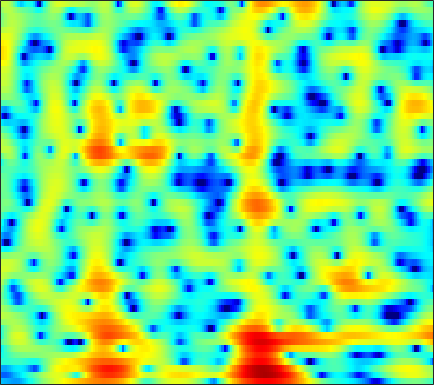

Source data for this figure (header and first rows):
-7.8188, -8.0421, -8.3618, -8.7143, -8.9589, -9.2388, -9.4017, -9.3928, -9.1882, -8.6185, -7.7615, -7.0491, -6.0471, -5.0425, -4.2842, -3.2958, -2.3505, -1.6786, -0.82252, -0.014691, 0.73651, 1.2557, 1.896, 2.4939
-11.57, -11.9, -11.87, -11.28, -10.63, -9.627, -8.634, -7.921, -7.019, -6.172, -5.366, -4.772, -3.976, -3.171, -2.578, -1.79, -1.007, -0.4183, 0.3549, 1.102, 1.803, 2.287, 2.86, 3.33
-8.738, -9.07, -9, -8.444, -7.899, -7.154, -6.521, -6.174, -5.917, -5.939, -6.266, -6.752, -7.785, -9.34, -10.85, -12.74, -12.33, -10.17, -6.895, -4.07, -1.77, -0.336, 1.265, 2.565
-3.551, -3.526, -3.433, -3.298, -3.183, -3.034, -2.912, -2.851, -2.843, -2.927, -3.107, -3.307, -3.645, -4.011, -4.245, -4.401, -4.273, -3.936, -3.184, -2.202, -1.116, -0.3028, 0.7056, 1.607
-4.699, -4.11, -3.366, -2.683, -2.213, -1.677, -1.229, -0.952, -0.6609, -0.448, -0.2939, -0.2143, -0.1469, -0.1001, -0.06774, -0.01757, 0.05437, 0.1287, 0.2641, 0.4316, 0.6222, 0.7736, 0.9587, 1.114
-5.843, -4.389, -2.838, -1.601, -0.8309, 0.006081, 0.6572, 1.033, 1.403, 1.638, 1.757, 1.774, 1.718, 1.589, 1.458, 1.256, 1.047, 0.8873, 0.6981, 0.535, 0.3879, 0.2792, 0.0879, -0.161
-2.089, -1.288, -0.21, 0.7741, 1.429, 2.158, 2.712, 3.006, 3.232, 3.262, 3.084, 2.811, 2.261, 1.496, 0.7912, -0.292, -1.443, -2.246, -3.009, -3.24, -2.986, -2.638, -2.175, -1.875
-4.106, -2.492, -0.6393, 0.8618, 1.754, 2.673, 3.307, 3.6, 3.761, 3.661, 3.275, 2.796, 1.886, 0.6004, -0.6662, -2.878, -5.978, -9.245, -14.88, -13.37, -8.429, -5.898, -3.608, -2.073
-3.751, -2.446, -0.9486, 0.2391, 0.928, 1.613, 2.051, 2.22, 2.239, 2.038, 1.631, 1.204, 0.4812, -0.4015, -1.135, -2.148, -3.103, -3.678, -4.14, -4.164, -3.766, -3.258, -2.428, -1.546
0.9054, 1.054, 1.281, 1.487, 1.601, 1.678, 1.65, 1.55, 1.295, 0.9089, 0.3841, -0.1113, -0.9127, -1.86, -2.67, -3.863, -5.098, -5.966, -6.832, -7.045, -6.468, -5.601, -4.185, -2.702
2.467, 2.318, 2.1, 1.848, 1.641, 1.342, 1, 0.7322, 0.3524, -0.07597, -0.5772, -1.038, -1.791, -2.744, -3.662, -5.249, -7.485, -9.893, -14.97, -21.77, -14.18, -9.827, -5.972, -3.266
1.764, 1.366, 0.7359, 0.01402, -0.558, -1.324, -2.021, -2.434, -2.795, -2.94, -2.92, -2.852, -2.77, -2.776, -2.858, -3.079, -3.392, -3.615, -3.768, -3.592, -2.998, -2.308, -1.217, -0.07176
0.2712, -0.4643, -1.686, -3.215, -4.603, -6.811, -9.439, -11.44, -12.54, -10.78, -8.208, -6.486, -4.614, -3.211, -2.384, -1.514, -0.841, -0.4227, 0.05006, 0.4886, 0.912, 1.235, 1.661, 2.09
-0.3453, -1.353, -2.964, -4.887, -6.508, -8.828, -11.23, -12.78, -13.19, -11.16, -8.224, -6.187, -3.912, -2.108, -1.002, 0.1765, 1.063, 1.575, 2.067, 2.382, 2.545, 2.576, 2.528, 2.385
0.5483, -0.8049, -3.135, -6.172, -8.958, -12.58, -12.86, -10.85, -8.039, -5.643, -3.522, -2.087, -0.4585, 0.8857, 1.734, 2.629, 3.28, 3.6, 3.821, 3.793, 3.51, 3.112, 2.328, 1.23
1.999, 0.9818, -0.7448, -2.872, -4.617, -6.408, -6.475, -5.419, -3.648, -1.959, -0.5345, 0.3529, 1.333, 2.142, 2.626, 3.125, 3.449, 3.575, 3.564, 3.311, 2.768, 2.143, 0.9354, -0.7995
2.832, 2.504, 1.958, 1.374, 0.9695, 0.5242, 0.2696, 0.1953, 0.2077, 0.3123, 0.422, 0.4507, 0.4663, 0.4971, 0.5226, 0.599, 0.7287, 0.8484, 0.9604, 0.9578, 0.7603, 0.4462, -0.2174, -1.164
3.383, 3.393, 3.299, 3.124, 2.952, 2.653, 2.304, 1.99, 1.494, 0.8453, -0.008721, -0.7911, -2.059, -3.539, -4.582, -5.248, -4.711, -3.763, -2.42, -1.313, -0.587, -0.2828, -0.202, -0.4381
2.88, 2.982, 3.042, 3.013, 2.941, 2.786, 2.522, 2.239, 1.706, 0.9129, -0.2145, -1.35, -3.496, -6.715, -10.25, -15.05, -10.62, -7.011, -3.814, -1.776, -0.4989, 0.09455, 0.5055, 0.5487
0.2846, 0.2987, 0.3417, 0.4321, 0.5271, 0.6978, 0.8487, 0.9171, 0.9015, 0.7599, 0.4449, 0.08531, -0.4851, -1.055, -1.412, -1.56, -1.298, -0.8608, -0.1591, 0.5196, 1.026, 1.264, 1.384, 1.257
-4.681, -5.209, -5.614, -5.397, -4.832, -3.79, -2.656, -1.857, -0.9455, -0.1987, 0.3614, 0.6772, 1.015, 1.253, 1.412, 1.613, 1.821, 1.969, 2.142, 2.243, 2.252, 2.182, 1.96, 1.592
-10.66, -13.99, -22.56, -20.81, -14.27, -9.501, -6.425, -4.686, -2.826, -1.376, -0.2075, 0.5311, 1.33, 1.949, 2.33, 2.711, 2.966, 3.071, 3.103, 2.995, 2.757, 2.482, 1.997, 1.395
-8.331, -9.472, -10.61, -10.62, -9.857, -8.311, -6.507, -5.151, -3.404, -1.825, -0.4338, 0.4881, 1.523, 2.375, 2.882, 3.376, 3.669, 3.762, 3.71, 3.46, 2.989, 2.493, 1.645, 0.5848
-5.377, -6.368, -7.69, -8.851, -9.354, -9.172, -7.852, -6.428, -4.35, -2.403, -0.6409, 0.4718, 1.737, 2.764, 3.354, 3.95, 4.312, 4.429, 4.362, 4.029, 3.401, 2.722, 1.489, -0.1955
-3.964, -5.345, -7.811, -11.73, -16.77, -28.49, -14.04, -9.598, -5.834, -3.247, -1.255, -0.06343, 1.257, 2.315, 2.95, 3.642, 4.124, 4.337, 4.401, 4.189, 3.692, 3.095, 1.995, 0.5126
-2.012, -2.716, -3.797, -4.935, -5.615, -5.981, -5.55, -4.888, -3.874, -2.785, -1.873, -1.214, -0.3326, 0.5125, 1.18, 2.034, 2.776, 3.225, 3.65, 3.826, 3.71, 3.421, 2.761, 1.794
-0.3926, -0.4417, -0.6624, -0.9762, -1.287, -1.685, -2.105, -2.435, -2.918, -3.52, -4.167, -4.571, -4.691, -3.945, -2.858, -1.157, 0.5001, 1.586, 2.733, 3.526, 3.944, 4.029, 3.816, 3.23
-0.5905, -0.2345, -0.09125, -0.2626, -0.5638, -1.204, -2.106, -2.97, -4.412, -6.463, -9.281, -12.71, -23.41, -18.43, -11.14, -6.023, -2.638, -0.7394, 1.189, 2.566, 3.492, 3.914, 4.152, 4.027
-1.123, -0.8901, -0.8862, -1.242, -1.707, -2.623, -3.825, -4.92, -6.574, -8.316, -9.905, -10.76, -11.03, -10.01, -8.472, -6.094, -3.689, -2.073, -0.2129, 1.272, 2.395, 3.007, 3.549, 3.796
-0.6535, -0.7761, -1.141, -1.78, -2.455, -3.635, -5.23, -6.75, -9.265, -12.5, -16.4, -17.68, -15.01, -11.24, -8.842, -6.13, -3.815, -2.304, -0.6069, 0.7865, 1.907, 2.567, 3.217, 3.627
-0.3997, -0.6696, -1.159, -1.816, -2.456, -3.528, -4.896, -6.143, -8.224, -10.66, -13.03, -13.61, -11.99, -9.221, -7.306, -5.024, -3.103, -1.86, -0.4271, 0.7681, 1.737, 2.325, 2.938, 3.363
-0.9809, -1.164, -1.456, -1.837, -2.203, -2.818, -3.523, -4.106, -4.884, -5.514, -5.92, -5.921, -5.552, -4.779, -4.069, -2.955, -1.855, -1.071, -0.0897, 0.7806, 1.506, 1.967, 2.467, 2.832
-2.392, -2.191, -1.956, -1.847, -1.877, -2.065, -2.404, -2.715, -3.133, -3.496, -3.687, -3.68, -3.454, -2.989, -2.518, -1.8, -1.036, -0.4819, 0.2013, 0.7962, 1.313, 1.653, 2.029, 2.334
-4.776, -3.213, -1.807, -1.052, -0.8119, -0.8427, -1.253, -1.743, -2.559, -3.493, -4.139, -4.385, -4.095, -3.332, -2.522, -1.516, -0.6121, -0.04166, 0.5028, 0.8463, 1.065, 1.179, 1.361, 1.661
-1.75, -0.3339, 0.8751, 1.466, 1.528, 1.139, 0.2554, -0.8045, -2.839, -5.857, -10.78, -14.96, -11.41, -6.378, -3.88, -1.627, -0.2221, 0.3771, 0.6562, 0.3619, -0.5266, -1.474, -2.523, -2.282
2.546, 2.575, 2.546, 2.312, 1.959, 1.203, 0.1176, -0.9186, -2.658, -4.676, -6.574, -7.42, -6.803, -5.011, -3.595, -2.003, -0.9132, -0.477, -0.4379, -1.154, -2.89, -5.171, -10.08, -10.4
2.464, 2.097, 1.547, 0.8533, 0.2387, -0.7038, -1.832, -2.726, -3.96, -5.018, -5.747, -5.893, -5.604, -4.788, -4.069, -2.97, -2.038, -1.48, -0.9947, -0.831, -0.8699, -0.9739, -0.9527, -0.5373
1.073, 0.5732, -0.189, -1.069, -1.825, -3.006, -4.417, -5.701, -7.619, -9.74, -11.45, -11.57, -10.11, -7.875, -6.258, -4.372, -2.801, -1.83, -0.7628, 0.09307, 0.7682, 1.206, 1.729, 2.231
-1.483, -2.03, -2.761, -3.495, -4.108, -5.096, -6.37, -7.64, -9.941, -13.56, -18.84, -19.87, -14.13, -9.745, -7.308, -4.915, -3.008, -1.812, -0.4914, 0.6185, 1.534, 2.128, 2.796, 3.34
-5.799, -6.517, -7.105, -7.183, -7.071, -6.919, -6.967, -7.144, -7.542, -8.048, -8.312, -8.111, -7.414, -6.272, -5.266, -3.931, -2.618, -1.666, -0.4622, 0.6354, 1.634, 2.297, 3.046, 3.621
-12.19, -16.19, -19.23, -13.86, -10.79, -8.168, -6.636, -5.912, -5.371, -5.072, -4.942, -4.894, -4.78, -4.626, -4.388, -3.937, -3.181, -2.462, -1.266, 0.03002, 1.282, 2.128, 3.08, 3.796
-8.05, -9.086, -9.388, -8.059, -6.697, -5.086, -3.922, -3.38, -3, -2.951, -3.199, -3.609, -4.369, -5.47, -6.54, -7.906, -8.208, -7.036, -4.447, -1.817, 0.4018, 1.734, 3.132, 4.118
-2.165, -2.095, -1.973, -1.776, -1.579, -1.367, -1.272, -1.331, -1.582, -2.098, -2.852, -3.559, -4.862, -6.693, -8.594, -12.55, -15.89, -12.48, -6.905, -3.036, -0.2826, 1.267, 2.804, 3.83
0.5432, 0.6373, 0.6422, 0.5209, 0.3409, -0.04136, -0.6213, -1.169, -2.074, -3.134, -4.26, -5.057, -5.939, -6.519, -6.697, -6.522, -5.827, -4.856, -3.227, -1.43, 0.199, 1.266, 2.369, 3.106
2.081, 2.12, 2.005, 1.679, 1.269, 0.5006, -0.5652, -1.593, -3.348, -5.58, -8.268, -10.46, -12.05, -10.74, -8.994, -6.656, -4.692, -3.345, -1.74, -0.3425, 0.8614, 1.611, 2.388, 2.884
2.748, 2.809, 2.666, 2.256, 1.769, 0.8581, -0.3659, -1.532, -3.484, -5.999, -9.374, -12.47, -15.26, -12.36, -9.553, -6.513, -4.207, -2.826, -1.279, -0.01952, 0.9948, 1.591, 2.193, 2.556
2.845, 2.949, 2.819, 2.4, 1.914, 1.04, -0.06903, -1.024, -2.388, -3.779, -5.05, -5.787, -6.206, -5.931, -5.393, -4.367, -3.224, -2.378, -1.337, -0.4122, 0.3691, 0.8552, 1.353, 1.671
3.519, 3.584, 3.381, 2.866, 2.284, 1.284, 0.0652, -0.9484, -2.336, -3.638, -4.636, -5.092, -5.3, -5.095, -4.697, -4.061, -3.309, -2.747, -2.019, -1.355, -0.7505, -0.3352, 0.1549, 0.5663
5.111, 5.041, 4.645, 3.894, 3.085, 1.682, -0.116, -1.758, -4.274, -7.025, -9.212, -9.706, -8.987, -7.678, -6.671, -5.614, -4.761, -4.245, -3.679, -3.24, -2.86, -2.55, -2.042, -1.401
6.479, 6.28, 5.729, 4.832, 3.894, 2.259, 0.0795, -1.977, -5.592, -10.79, -18.55, -18.89, -13.45, -10.53, -9.221, -8.096, -7.467, -7.138, -6.978, -7.137, -7.645, -8.11, -8.263, -7.062
6.551, 6.341, 5.835, 5.041, 4.246, 2.894, 1.197, -0.2856, -2.515, -4.859, -6.956, -8.218, -9.533, -10.6, -11.43, -12.09, -12.07, -11.67, -11.19, -11.34, -12.72, -15.23, -22.87, -16.95
5.664, 5.583, 5.291, 4.767, 4.226, 3.291, 2.126, 1.097, -0.4472, -2.16, -4.068, -5.701, -8.263, -11.71, -15.5, -26.63, -23.3, -16.92, -12.92, -10.9, -9.846, -9.288, -8.485, -7.11
4.067, 4.213, 4.236, 4.064, 3.797, 3.264, 2.534, 1.861, 0.7992, -0.4588, -1.893, -3.088, -4.867, -6.786, -8.187, -9.528, -9.74, -9.2, -8.053, -6.858, -5.796, -5.078, -4.153, -3.226
1.875, 2.33, 2.752, 2.962, 2.972, 2.812, 2.459, 2.08, 1.446, 0.6826, -0.1892, -0.8739, -1.79, -2.645, -3.192, -3.721, -3.943, -3.917, -3.674, -3.268, -2.769, -2.381, -1.864, -1.4
-0.2627, 0.5938, 1.447, 1.987, 2.22, 2.312, 2.2, 2.003, 1.626, 1.163, 0.6291, 0.2074, -0.3347, -0.8366, -1.147, -1.475, -1.672, -1.711, -1.633, -1.435, -1.157, -0.9254, -0.641, -0.4353
-1.054, 0.07636, 1.141, 1.777, 2.03, 2.113, 1.979, 1.778, 1.411, 0.985, 0.5622, 0.2373, -0.2089, -0.6457, -0.9657, -1.321, -1.568, -1.639, -1.538, -1.218, -0.7614, -0.3837, 0.07126, 0.3984
0.4681, 1.293, 1.996, 2.278, 2.226, 1.877, 1.269, 0.713, -0.02374, -0.633, -1.027, -1.232, -1.53, -1.977, -2.493, -3.379, -4.309, -4.789, -4.67, -3.601, -2.091, -0.9781, 0.2795, 1.206
2.196, 2.504, 2.586, 2.267, 1.718, 0.5153, -1.316, -3.151, -5.877, -7.475, -6.73, -5.588, -4.497, -4.311, -4.787, -6.546, -10.32, -16.33, -21.47, -9.636, -4.772, -2.436, -0.2191, 1.326
